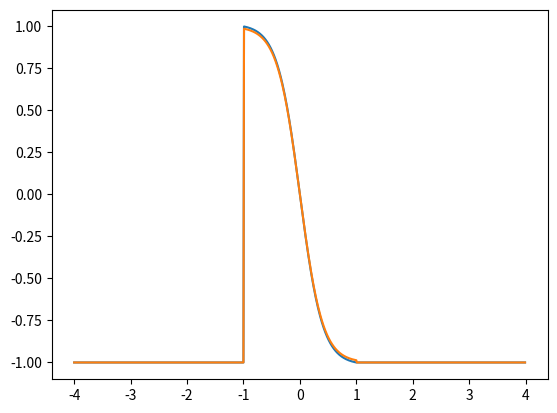

Reproduce this figure in Python.
"""
Second attempt for NAB scoring.

See metrics.py for the final implementation.
"""

import matplotlib.pyplot as plt
import numpy as np

max_tp = 0.9866142981514305


def sigmoid(x):
    return 1 / (1 + np.exp(-x))


def scaled_sigmoid(y):
    if np.abs(y) > 1:
        return -1.
    return 2 * sigmoid(-5 * y) - 1


def get_score(x):
    return np.clip(scaled_sigmoid(x) / max_tp, -1, 1)


def get_relative_position(pos, win_right, win_size):
    scaled_pos = - (win_right - pos) / win_size
    return scaled_pos


if __name__ == '__main__':

    win_left = 3
    win_right = 12
    win_size = win_right - win_left
    absolute_pos = [2, 3, 4, 5, 7, 8, 11, 12, 13]

    tp_weight = 0.11
    relative_pos = [get_relative_position(
        x, win_right, win_size) for x in absolute_pos]

    scores = [get_score(x) for x in relative_pos]

    print(scores)

    rng = np.arange(-4, 4, 0.01)
    plt.plot(rng, [get_score(x) for x in rng])
    plt.plot(rng, [scaled_sigmoid(x) for x in rng])
    plt.show()
    raise SystemExit("--  Manually interrupted  --")

    raw_scores = [scaled_sigmoid(x) for x in relative_pos]
    scaled_scores = [x / max_tp for x in raw_scores]
    scores = [x * tp_weight for x in scaled_scores]
    print("abs_pos\trel_pos\traw\tscaled\tscore")
    for abs_pos, rel_pos, raw, scaled, score in zip(
            absolute_pos, relative_pos, raw_scores, scaled_scores, scores):
        print("{:2d}\t{: .3f}:\t{: .3f}\t{: .3f}\t{: .3f}".format(
            abs_pos, rel_pos, raw, scaled, score))

    # unweighted = [nab_scaledSigmoid(i) for i in rel_positions]
    # plt.plot(rel_positions, unweighted, label='nab unweighted')
    # weighted = [s * 1 / max_tp for s in unweighted]
    # plt.plot(rel_positions, weighted, label='nab weighted')
    # ######
    # plt.plot(rel_positions, [scaled_sigmoid(i)
    #                          for i in rel_positions], label="mia")
    # plt.legend()
    # plt.show()
